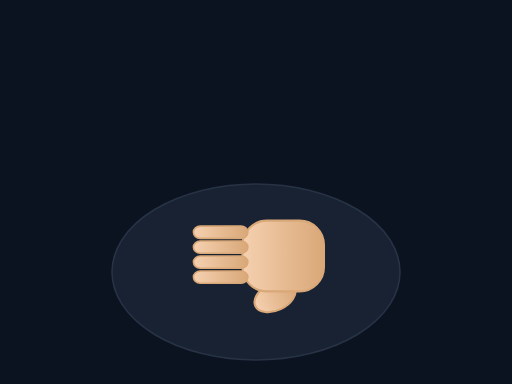
t = 0.00 s
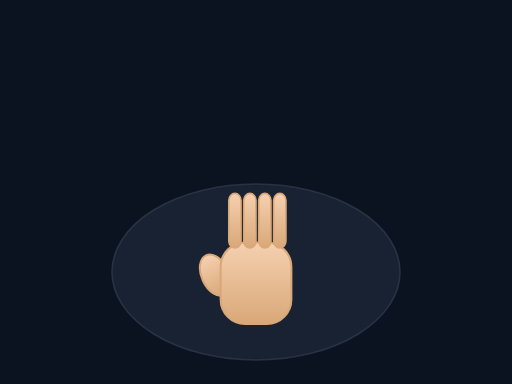
t = 0.60 s
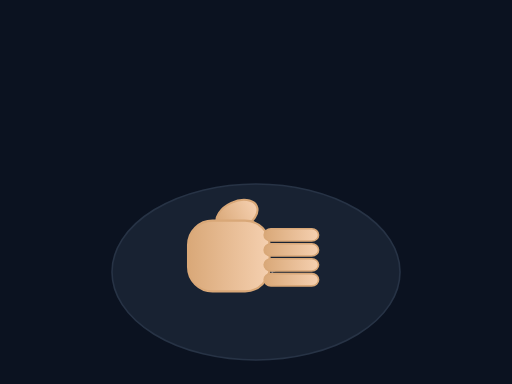
t = 1.20 s
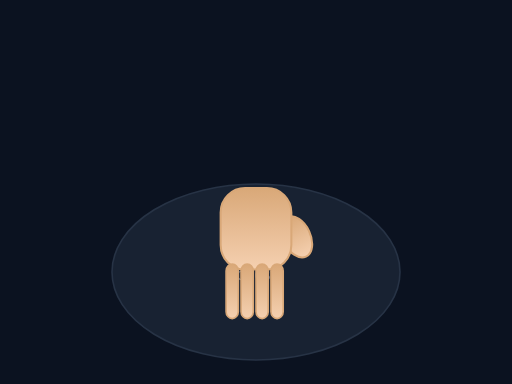
t = 1.80 s

The animated SVG that drew these frames (rendered in a browser with its animation timeline set to each time). Animation: 1 SMIL element (animateTransform=1); one cycle of 2.40 s, repeats indefinitely.

<svg xmlns="http://www.w3.org/2000/svg" viewBox="0 0 320 240" width="100%" height="100%" preserveAspectRatio="xMidYMid meet">
<defs>
  <linearGradient id="skinG" x1="0" x2="0" y1="0" y2="1">
    <stop offset="0" stop-color="#f5d0b0"/>
    <stop offset="1" stop-color="#d9a878"/>
  </linearGradient>
  
</defs>
<rect width="100%" height="100%" fill="#0b1220"/>

<g opacity="0.7">
  <ellipse cx="160" cy="170" rx="90" ry="55" fill="#1e293b" stroke="#334155"/>
  <text x="160" y="175" text-anchor="middle" fill="#94a3b8" font-size="12">chest</text>
</g>
<g transform="translate(160 160)">
  <g>
    <g transform="rotate(-90) scale(0.85)"><ellipse cx="-30" cy="14" rx="10" ry="16" fill="url(#skinG)" stroke="#d9a878" stroke-width="1.5" transform="rotate(-25 -30 14)"/><rect x="-26" y="-10" width="52" height="60" rx="18" fill="url(#skinG)" stroke="#d9a878" stroke-width="1.5"/><rect x="-20" y="-46" width="9" height="40" rx="5" fill="url(#skinG)" stroke="#d9a878" stroke-width="1.2"/><rect x="-9" y="-46" width="9" height="40" rx="5" fill="url(#skinG)" stroke="#d9a878" stroke-width="1.2"/><rect x="2" y="-46" width="9" height="40" rx="5" fill="url(#skinG)" stroke="#d9a878" stroke-width="1.2"/><rect x="13" y="-46" width="9" height="40" rx="5" fill="url(#skinG)" stroke="#d9a878" stroke-width="1.2"/></g>
    <animateTransform attributeName="transform" type="rotate"
      values="0; 360" dur="2.4s" repeatCount="indefinite"/>
  </g>
</g>

</svg>
